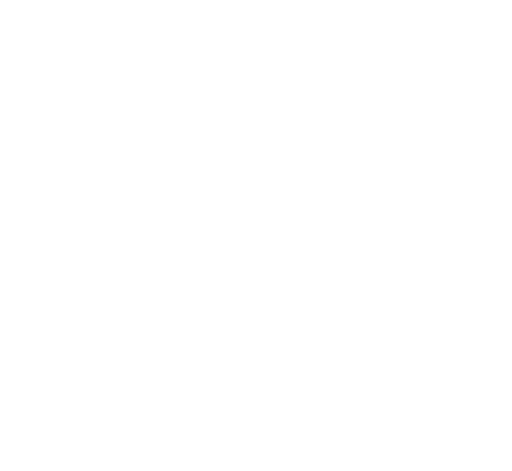
t = 0.00 s
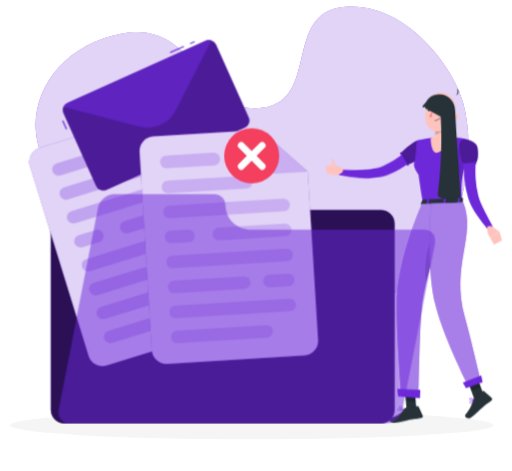
t = 1.26 s
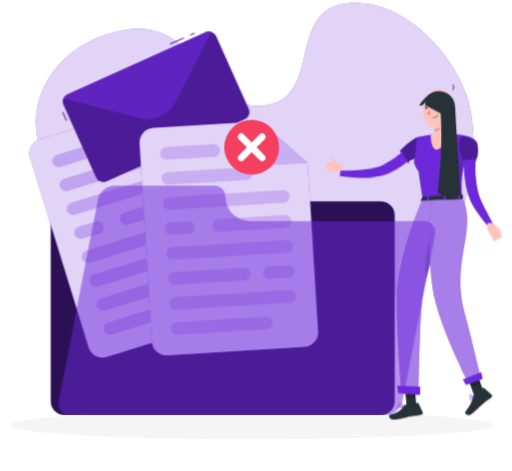
t = 3.06 s
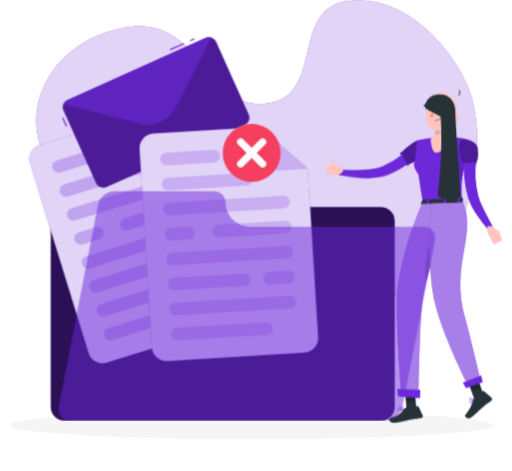
t = 4.46 s
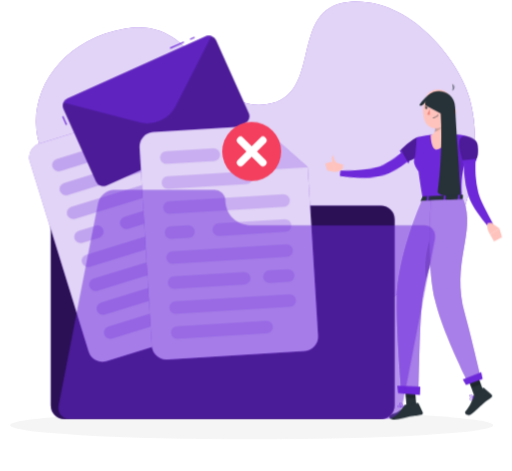
t = 6.26 s
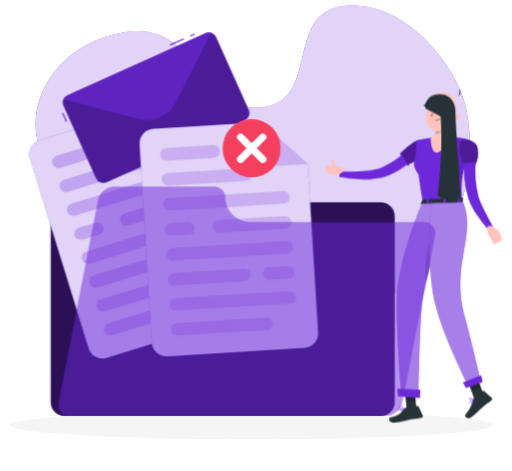
t = 7.76 s

The animated SVG that drew these frames (rendered in a browser with its animation timeline set to each time). Animation: 9 CSS @keyframes rules; one cycle of 9.26 s, repeats indefinitely.

<svg xmlns="http://www.w3.org/2000/svg" viewBox="48 75 411 378" id="ss-verify-mismatch-f"><style>svg#ss-verify-mismatch-f #mism-p{transform-box:view-box;transform-origin:250px 200px;animation:2.00s ease-in-out 1.1s infinite pulse}svg#ss-verify-mismatch-f #point{transform-box:view-box;transform-origin:372px 195px;animation:1.6s ease-in-out 1.0s infinite k-point}svg#ss-verify-mismatch-f #head{transform-box:view-box;transform-origin:392px 179px;animation:4s ease-in-out 1.0s infinite k-head}svg#ss-verify-mismatch-f #background-simple{transform-box:fill-box;transform-origin:center;animation:0.8s 1 both cubic-bezier(.2,.7,.2,1) bxGrow,8s infinite none ease-in-out drift;animation-delay:0s,0.9s}svg#ss-verify-mismatch-f #Shadow{transform-box:fill-box;transform-origin:center;animation:0.6s 1 both linear bxFade;animation-delay:0.2s}svg#ss-verify-mismatch-f #Person{transform-box:fill-box;transform-origin:center;animation:0.7s 1 both cubic-bezier(.2,.7,.2,1) bxIn,3.2s infinite none ease-in-out bob;animation-delay:0.18s,1.08s}svg#ss-verify-mismatch-f #Documents{transform-box:fill-box;transform-origin:center;animation:0.7s 1 both cubic-bezier(.2,.7,.2,1) bxIn,4s infinite none ease-in-out float;animation-delay:0.36s,1.26s}@keyframes bob{0%,100%{transform:none}50%{transform:translateY(-3px)}}@keyframes bxFade{from{opacity:0}to{opacity:1}}@keyframes bxGrow{from{opacity:0;transform:scale(.92)}to{opacity:1;transform:none}}@keyframes bxIn{from{opacity:0;transform:translateY(14px)}to{opacity:1;transform:none}}@keyframes drift{0%,100%{transform:none}50%{transform:translate(4px,-3px) scale(1.02)}}@keyframes float{0%,100%{transform:none}50%{transform:translateY(-7px)}}@keyframes pulse{0%,100%{transform:scale(1)}50%{transform:scale(1.08)}}@keyframes k-point{0%,100%{transform:rotate(0deg)}50%{transform:rotate(-8deg)}}@keyframes k-head{0%,100%{transform:rotate(0)}30%,50%{transform:rotate(-6deg)}75%{transform:rotate(3deg)}}@media (prefers-reduced-motion: reduce){svg#ss-verify-mismatch-f *{animation:none!important}}</style><g id="background-simple"><path d="M147.7,310a40.13,40.13,0,0,0,38.1-9c10.27-9.32,24.39-13.38,37.62-12.7C247,289.43,268.13,302,287.77,311c9.12,4.2,18.55,8.25,28.9,10.21,25,4.77,47.76-7.57,66.2-25.39,38-36.69,48.05-97.16,36.55-139-7.54-27.4-46.11-81.37-96.27-76.05-47.59,5.06-18.93,74.05-63.94,80.76-49.73,7.42-51.49-70.27-112.42-59.71-55,9.54-82.39,58.36-65.21,98.4,8.39,19.55,24.45,34.94,33,54.29C123.76,275.28,119.69,301.57,147.7,310Z" style="fill:#6D28D9" /><path d="M147.7,310a40.13,40.13,0,0,0,38.1-9c10.27-9.32,24.39-13.38,37.62-12.7C247,289.43,268.13,302,287.77,311c9.12,4.2,18.55,8.25,28.9,10.21,25,4.77,47.76-7.57,66.2-25.39,38-36.69,48.05-97.16,36.55-139-7.54-27.4-46.11-81.37-96.27-76.05-47.59,5.06-18.93,74.05-63.94,80.76-49.73,7.42-51.49-70.27-112.42-59.71-55,9.54-82.39,58.36-65.21,98.4,8.39,19.55,24.45,34.94,33,54.29C123.76,275.28,119.69,301.57,147.7,310Z" style="fill:#fff;opacity:0.8" /></g><g id="Shadow"><ellipse cx="250" cy="416.24" rx="193.89" ry="11.32" style="fill:#f5f5f5" /></g><g id="Person"><g transform="translate(28.1 15.5) scale(0.950)"><g id="group"><g id="point"><path d="M373.51,194.41l-1,.9-.79.7c-.58.52-1.15,1-1.74,1.46-1.17.93-2.35,1.86-3.56,2.72-.25.17-.5.35-.74.5a8.73,8.73,0,0,1-.74.5l-.59.4c-1.82,1.2-3.66,2.32-5.55,3.38q-2.06,1.13-4.17,2.1c-1.32.62-2.67,1.19-4,1.71l-2.14.77c-.73.25-1.46.45-2.17.69l-1.1.33-1.19.3c-.78.18-1.57.36-2.33.48a67.28,67.28,0,0,1-17.93.18c-2.9-.31-5.78-.74-8.62-1.23-2-.35-4-.76-6-1.25-.83-.19-1.67-.41-2.51-.64l.87-4.48,2.4.21c2,.16,3.95.31,5.91.4,2.77.13,5.54.28,8.3.28a74.05,74.05,0,0,0,15.93-1.39c.61-.14,1.21-.31,1.8-.48l.86-.28.92-.35c.6-.24,1.2-.42,1.84-.71l1.77-.8a78.45,78.45,0,0,0,7-3.68c1.57-.93,3.12-1.93,4.64-3l.91-.64c.18-.12.37-.25.55-.39l.58-.41.18-.13c1-.73,2-1.51,3-2.29l1.52-1.26,1.41-1.22,4.74,4.88Z" style="fill:#6D28D9" /><path d="M366.14,201.51a.78.78,0,0,1-.4.92.81.81,0,0,1-1.05-.27l-.31-.57-4.51-8.06-.8-1.43a.8.8,0,0,1,.31-1.09h0a.84.84,0,0,1,.2-.08.82.82,0,0,1,.74.21.86.86,0,0,1,.14.18l.71,1.28,4.53,8.09.38.68A.78.78,0,0,0,366.14,201.51Z" style="fill:#6D28D9" /></g><path d="M310.93,204.45,302,201.68l1.63,8.88s4.78,0,7.06-2.79Z" style="fill:#ffc3bd" /><polygon points="295.77 203.5 297.47 209.28 303.65 210.56 302.02 201.68 295.77 203.5" style="fill:#ffc3bd" /><path d="M302.8,204.18a10.41,10.41,0,0,1-1.51-5.18c.09-2.38,1.44-2.21,1.44-2.21s-.25,2.83,3.45,7.6l.09.13Z" style="fill:#ffc3bd" /><path d="M380,192c-.77,2.32-3.66,4.49-6.69,6.2a55.91,55.91,0,0,1-7.2,3.36l-.81.3-.36-.62-4.55-8.05-.75-1.33.66-.67a67,67,0,0,1,10-8.25c1.88-1.14,3.62-1.83,4.81-1.55C380.56,182.58,381.54,187.44,380,192Z" style="fill:#6D28D9" /><path d="M380,192c-.77,2.32-3.66,4.49-6.69,6.2a55.91,55.91,0,0,1-7.2,3.36l-.81.3-.36-.62-4.55-8.05-.75-1.33.66-.67a67,67,0,0,1,10-8.25c1.88-1.14,3.62-1.83,4.81-1.55C380.56,182.58,381.54,187.44,380,192Z" style="opacity:0.30000000000000004;isolation:isolate" /><path d="M415,180.33c3.19,1.47,3.58,2.31,3.08,4.62-1,4.47-1.78,8.43-2.44,12-.16.86-.31,1.7-.46,2.51,0,.15-.05.3-.08.46h0c0,.16-.06.3-.09.45s-.08.48-.13.71c-3.15,7.26-4.44,16.09-3.63,29.1.07,1,.08,2,.13,3h-3.26l-10.7,0h-1.63l-12.5.08-1.62,0-3.55,0c-.09-.56-.18-1.09-.27-1.63h0c-.92-5.44-1.68-10.31-2.32-14.63-.36-2.47-.69-4.77-1-6.9,0,0-5.34-6.59-3.39-10.63,1.15-2.37,1.68-16.87,1.88-17.5s.37-.62.37-.62c1-.21,2-.42,2.95-.6q4.37-.89,8.78-1.48c1-.14,2.05-.27,3.08-.38a109.59,109.59,0,0,1,12.16-.28c.26,0,.5,0,.76,0,1,0,2,.08,3,.14,1.18.06,2.36.16,3.53.26a45.71,45.71,0,0,1,4.69.49Z" style="fill:#6D28D9" /><path d="M398.57,161.14c-.84,5.15-1.52,14.56,2.18,17.85,0,0-1.9,11.1-11.26,12.78-4.52-1.14-4.64-12.23-4.64-12.23,5.62-1.57,3.74-7.19,4.14-12.88Z" style="fill:#ffc3bd" /><g id="head"><path d="M387.89,161.14c1,4.08,2,10.92.56,15.29,3-.63,7.44-3,8.06-5.65a33.44,33.44,0,0,0,.11-5.39Z" style="opacity:0.2;isolation:isolate" /><path d="M405.35,154.41c-1.13,8.49-1.42,12.11-6,16.18-6.94,6.13-17.12,2.89-18.56-5.75-1.3-7.8.75-20.37,9.34-23.18a11.7,11.7,0,0,1,15.25,12.75Z" style="fill:#ffc3bd" /><path d="M406.87,143.3h-.07l-.14.19Z" style="fill:#263238" /><path d="M407,143.17l-.15.13A.2.2,0,0,0,407,143.17Z" style="fill:#263238" /><path d="M406.8,143.3l0-.06-.14.06S406.77,143.3,406.8,143.3Z" style="fill:#263238" /><path d="M407.37,137.68a5.46,5.46,0,0,1-.53,5.56,3.14,3.14,0,0,0,.53-5.56Z" style="fill:#263238" /><path d="M407.84,162.78a6.26,6.26,0,0,1-4,2.68c-2.16.41-3.06-1.55-2.31-3.49.67-1.76,2.61-4,4.69-3.63a2.83,2.83,0,0,1,2.09,3.4A2.87,2.87,0,0,1,407.84,162.78Z" style="fill:#ffc3bd" /><path d="M392.25,155.89c-.05.69-.47,1.21-.91,1.19s-.79-.61-.74-1.31.46-1.21.91-1.19S392.29,155.2,392.25,155.89Z" style="fill:#263238" /><path d="M384.4,155.34c-.06.69-.46,1.22-.91,1.2s-.79-.62-.73-1.32.45-1.22.9-1.2S384.48,154.63,384.4,155.34Z" style="fill:#263238" /><path d="M383.86,154.07l-1.62-.55S383,154.8,383.86,154.07Z" style="fill:#263238" /><path d="M386.39,156.68a19,19,0,0,1-2.78,4.26,3,3,0,0,0,2.43.63Z" style="fill:#ed847e" /><path d="M389.58,164.41a6.83,6.83,0,0,1-1.28,0,.17.17,0,0,1-.16-.18h0a.18.18,0,0,1,.18-.16,5.52,5.52,0,0,0,4.67-1.85.16.16,0,0,1,.22-.07.14.14,0,0,1,.08.2s0,0,0,0A5.58,5.58,0,0,1,389.58,164.41Z" style="fill:#263238" /><path d="M395.48,151.19a.37.37,0,0,1-.31-.13,3.25,3.25,0,0,0-2.71-1.33.35.35,0,0,1-.37-.32.33.33,0,0,1,.31-.36h0a3.92,3.92,0,0,1,3.3,1.59.33.33,0,0,1-.05.47A.38.38,0,0,1,395.48,151.19Z" style="fill:#263238" /><path d="M381.58,150.41a.36.36,0,0,1-.33-.08.34.34,0,0,1,0-.48h0a3.94,3.94,0,0,1,3.44-1.26.33.33,0,0,1,.28.37v0a.32.32,0,0,1-.39.26h0a3.31,3.31,0,0,0-2.82,1.07A.38.38,0,0,1,381.58,150.41Z" style="fill:#263238" /><path d="M391.71,154.62l-1.63-.56S390.84,155.39,391.71,154.62Z" style="fill:#263238" /><path id="haircap" d="M405.0 163.7 C406.6 142.0 392.0 135.7 378.0 152.5 C379.0 154.6 381.6 152.5 384.2 149.7 C390.7 152.5 397.2 156.0 399.3 163.7 C400.3 168.2 401.9 171.8 403.4 174.2 Z" style="fill:#263238" /></g><path id="hairlong" d="M380.3 154.2 C379.0 138.5 405.0 137.8 405.5 156.0 C407.1 187.5 408.9 208.5 410.2 229.5 C402.4 233.0 393.3 231.2 390.7 227.8 C393.3 208.5 394.6 184.0 393.3 161.2 Z" style="fill:#263238" /><path d="M407.76,186.13s-.36,15.59,1,22.5,2.43,5.19,2.43,5.19.67-10.73,2-13.72S407.76,186.13,407.76,186.13Z" style="opacity:0.1;isolation:isolate" /><path d="M422.93,199.08c-.09,1.06-.15,2.35-.21,3.54s-.09,2.44-.09,3.66c0,2.45,0,4.91.19,7.34a75.59,75.59,0,0,0,2.23,14.26c.32,1.11.65,2.28,1,3.35s.83,2.18,1.3,3.29c1,2.22,2.07,4.48,3.21,6.72,2.29,4.49,4.72,9,7.13,13.5l-3.84,2.7a128.34,128.34,0,0,1-9.62-12.52c-1.49-2.18-2.91-4.42-4.23-6.82-.66-1.2-1.3-2.42-1.88-3.76s-1-2.62-1.5-3.94a70.11,70.11,0,0,1-3.22-16.09,78.65,78.65,0,0,1-.36-8.12c0-1.36,0-2.69.1-4.05s.15-2.66.32-4.16Z" style="fill:#6D28D9" /><path d="M436.46,253.77l6.5,4.55L435,263.4s-3.53-4.8-1.95-9.68Z" style="fill:#ffc3bd" /><polygon points="445.17 265.81 438.35 269.41 435.03 263.41 442.96 258.32 445.17 265.81" style="fill:#ffc3bd" /><path d="M424.47,187.53c1.5,11.27-1.88,13.1-1.88,13.1l-10.55,1s-5.19-15.71-2.13-19.55C413.1,178.08,423.74,182.06,424.47,187.53Z" style="fill:#6D28D9" /><path d="M424.47,187.53c1.5,11.27-1.88,13.1-1.88,13.1l-10.55,1s-5.19-15.71-2.13-19.55C413.1,178.08,423.74,182.06,424.47,187.53Z" style="opacity:0.30000000000000004;isolation:isolate" /><path d="M423.59,200.47h0a.83.83,0,0,1-.74.9h0l-10.72,1a.82.82,0,0,1-.89-.74h0a.81.81,0,0,1,.72-.89h0l10.72-1A.83.83,0,0,1,423.59,200.47Z" style="fill:#6D28D9" /><path d="M377.82,231.69l-1.46,3.19c-.12.25.15.5.58.47l34.41-1.56c.32,0,.58-.18.59-.37l.21-3.14c0-.22-.27-.4-.62-.39l-33.14,1.49A.66.66,0,0,0,377.82,231.69Z" style="fill:#263238" /><path d="M382.74,235.47l-.94,0c-.19,0-.34-.08-.33-.19l.3-4.09c0-.11.17-.22.36-.23l.95,0c.18,0,.34.09.32.2l-.29,4.09A.36.36,0,0,1,382.74,235.47Z" style="fill:#6D28D9" /><path d="M408.9,234.52l-.94,0c-.19,0-.34-.08-.34-.2l.3-4.09c0-.11.17-.23.36-.23l1,0a.25.25,0,0,1,.33.21l-.29,4.09C409.26,234.41,409.09,234.51,408.9,234.52Z" style="fill:#6D28D9" /><path d="M396.9,235l-.95,0a.24.24,0,0,1-.32-.21l.29-4.08c0-.11.18-.22.37-.23l.94,0c.19,0,.34.09.33.21l-.3,4.09C397.25,234.9,397.06,235,396.9,235Z" style="fill:#6D28D9" /><path d="M362,408.71H362c-.24-.07-.95-.26-1.76-.43-1.31-.26-2.9-.46-3.38,0a.52.52,0,0,0-.14.56,1.22,1.22,0,0,0,.65.86,3.39,3.39,0,0,0,2.06.16,12.42,12.42,0,0,0,2.18-.64A3.07,3.07,0,0,0,362,409h0l0,0a.15.15,0,0,0,.1-.16A.16.16,0,0,0,362,408.71Zm-4.48.66a.87.87,0,0,1-.49-.63.23.23,0,0,1,.06-.24.67.67,0,0,1,.38-.15v0a12.47,12.47,0,0,1,4,.5C360.42,409.27,358.46,409.86,357.53,409.37Z" style="fill:#6D28D9" /><polygon points="372.95 410.95 364.68 411.42 362.93 390.68 371.19 390.2 372.95 410.95" style="fill:#263238" /><polygon points="429.76 396.82 421.74 399.91 414.85 381.05 422.87 377.97 429.76 396.82" style="fill:#263238" /><path d="M421.46,399.18l7.55-6.06a.69.69,0,0,1,.91,0l6.46,5.85a1.38,1.38,0,0,1,0,1.95.65.65,0,0,1-.12.11c-2.66,2.07-4.06,2.93-7.35,5.61-2,1.68-7,6.49-9.87,8.75s-6.05-1-5-2.16c4.37-5.38,6.1-9.84,6.68-12.75A2.28,2.28,0,0,1,421.46,399.18Z" style="fill:#263238" /><path d="M363.61,407.43l10.09-1.67a.87.87,0,0,1,.93.5l3.52,7.63a1.29,1.29,0,0,1-.61,1.7,1.14,1.14,0,0,1-.36.1c-3.55.62-5.24.85-9.68,1.61-2.74.45-10.59,3.06-14.39,2.63s-4.07-4.26-2.49-4.42c7.06-.76,9.9-4.94,11.68-7.28A2.08,2.08,0,0,1,363.61,407.43Z" style="fill:#263238" /><polygon points="362.92 390.69 363.83 401.38 372.17 401.75 371.19 390.21 362.92 390.69" style="opacity:0.2;isolation:isolate" /><polygon points="423.7 380.2 415.68 383.28 419.24 393 427.25 389.92 423.7 380.2" style="opacity:0.2;isolation:isolate" /><path d="M377.41,234.91s-20.3,45.22-21.17,82.87C355.66,343,360,395.29,360,395.29l14.57,3.07s.78-53.58,2.64-74.27c3.19-35.41,25.88-90.09,25.88-90.09Z" style="fill:#6D28D9" /><path d="M377.41,234.91s-20.3,45.22-21.17,82.87C355.66,343,360,395.29,360,395.29l14.57,3.07s.78-53.58,2.64-74.27c3.19-35.41,25.88-90.09,25.88-90.09Z" style="fill:#fff;opacity:0.4" /><path d="M389.85,251.64,392.57,262a408.92,408.92,0,0,0-11.51,39.24C377.9,281.54,386.07,260.48,389.85,251.64Z" style="opacity:0.2;isolation:isolate" /><polygon points="357.28 397.64 375.78 399.06 376.04 392.02 356.59 391.22 357.28 397.64" style="fill:#6D28D9" /><path d="M385.07,234.72s-4.14,51.42,3.46,84.33c6.14,26.58,28.13,69.91,28.13,69.91l10-6.39s-7.84-33.83-12.85-51.71c-12.29-43.86,9.85-68.84-1.4-97.24Z" style="fill:#6D28D9" /><path d="M385.07,234.72s-4.14,51.42,3.46,84.33c6.14,26.58,28.13,69.91,28.13,69.91l10-6.39s-7.84-33.83-12.85-51.71c-12.29-43.86,9.85-68.84-1.4-97.24Z" style="fill:#fff;opacity:0.4" /><polygon points="414.73 390.7 428.76 385.65 427.53 379.79 411.95 385.93 414.73 390.7" style="fill:#6D28D9" /><path d="M421.46,400.34h0l-.05,0h-.11l-.59.19c-.26.1-.58.21-.91.35h0c-.92.39-1.92.93-2.09,1.51a.68.68,0,0,0,.18.65,1.26,1.26,0,0,0,.67.43l.31,0a2.35,2.35,0,0,0,1.31-.86h0a9.33,9.33,0,0,0,1.29-1.94.36.36,0,0,0,0-.07,0,0,0,0,0,0,0,.09.09,0,0,0,0-.05A.14.14,0,0,0,421.46,400.34Zm-.48.44h0a9.7,9.7,0,0,1-.57.94,3.06,3.06,0,0,1-1.57,1.4.81.81,0,0,1-.72-.33.34.34,0,0,1-.1-.32c.16-.56,1.56-1.19,2.59-1.56l.37-.13s0,0,0,0Z" style="fill:#6D28D9" /><path d="M421.44,400.33l-.05,0a4,4,0,0,0-.5-.38,4.53,4.53,0,0,0-2.65-1.06,1.07,1.07,0,0,0-.74.46.69.69,0,0,0,0,.86,2,2,0,0,0,1.16.55,6.1,6.1,0,0,0,1.13.11h0a7.73,7.73,0,0,0,.84,0c.26,0,.52-.1.77-.16l.06,0a.36.36,0,0,0,0-.07,0,0,0,0,0,0,0,.09.09,0,0,0,0-.05A.17.17,0,0,0,421.44,400.33Zm-3.68-.36c-.05-.07-.13-.2,0-.45a.7.7,0,0,1,.51-.32,1.87,1.87,0,0,1,.47,0,6.26,6.26,0,0,1,2,1l.21.16a2.3,2.3,0,0,1-.26,0C419.69,400.58,418.15,400.45,417.76,400Z" style="fill:#6D28D9" /><path d="M362.21,408.82a2.77,2.77,0,0,0-.13-.29c-.41-.86-1.69-3.28-3.33-2.78-.48.14-.6.41-.59.61,0,.57,1,1.34,2,1.91a11.12,11.12,0,0,0,1.28.61l.27.09.24.07h.08l.12-.06A.2.2,0,0,0,362.21,408.82Zm-3.7-2.47s0-.17.32-.26l.15,0c1.27-.19,2.35,1.79,2.74,2.58C360.42,408.19,358.53,407,358.51,406.35Z" style="fill:#6D28D9" /></g></g></g><g id="Documents"><path d="M190.41,223.53h0A11,11,0,0,0,179.69,215h-80a11,11,0,0,0-11,11V403.82a11,11,0,0,0,11,11h254a11,11,0,0,0,11-11V254.45a11,11,0,0,0-11-11H215.44A25.68,25.68,0,0,1,190.41,223.53Z" style="fill:#6D28D9" /><path d="M190.41,223.53h0A11,11,0,0,0,179.69,215h-80a11,11,0,0,0-11,11V403.82a11,11,0,0,0,11,11h254a11,11,0,0,0,11-11V254.45a11,11,0,0,0-11-11H215.44A25.68,25.68,0,0,1,190.41,223.53Z" style="opacity:0.6000000000000001" /><path d="M162.17,168.15l7.13,23.09a11.61,11.61,0,0,0,14.51,7.66l23.08-7.13Z" style="fill:#6D28D9;opacity:0.22" /><path d="M162.17,168.15l-82.5,25.49A11.59,11.59,0,0,0,72,208.14l47.1,152.48a11.6,11.6,0,0,0,14.51,7.66L239.2,335.66a11.59,11.59,0,0,0,7.66-14.5l-40-129.39Z" style="fill:#6D28D9" /><path d="M162.17,168.15l-82.5,25.49A11.59,11.59,0,0,0,72,208.14l47.1,152.48a11.6,11.6,0,0,0,14.51,7.66L239.2,335.66a11.59,11.59,0,0,0,7.66-14.5l-40-129.39Z" style="fill:#fff;opacity:0.8" /><g style="opacity:0.28"><path d="M206.56,329l-68.64,21.2a5.08,5.08,0,0,1-6.34-3.34h0a5.08,5.08,0,0,1,3.35-6.33l68.64-21.21a5.08,5.08,0,0,1,6.34,3.35h0A5.08,5.08,0,0,1,206.56,329Z" style="fill:#6D28D9" /></g><g style="opacity:0.28"><path d="M132.69,204.58l-36.3,11.21a5.09,5.09,0,0,1-6.34-3.34h0a5.09,5.09,0,0,1,3.35-6.34l36.3-11.21a5.07,5.07,0,0,1,6.34,3.34h0A5.09,5.09,0,0,1,132.69,204.58Z" style="fill:#6D28D9" /></g><g style="opacity:0.28"><path d="M162.31,216.47l-60,18.53A5.08,5.08,0,0,1,96,231.65h0a5.07,5.07,0,0,1,3.34-6.33l60-18.53a5.08,5.08,0,0,1,6.34,3.34h0A5.1,5.1,0,0,1,162.31,216.47Z" style="fill:#6D28D9" /></g><g style="opacity:0.28"><path d="M195.81,227.16l-87.56,27a5.07,5.07,0,0,1-6.33-3.34h0a5.09,5.09,0,0,1,3.34-6.34l87.56-27a5.08,5.08,0,0,1,6.33,3.34h0A5.08,5.08,0,0,1,195.81,227.16Z" style="fill:#6D28D9" /></g><g style="opacity:0.28"><path d="M201.74,246.36l-50.9,15.73a5.08,5.08,0,0,1-6.33-3.35h0a5.08,5.08,0,0,1,3.34-6.33l50.9-15.73a5.1,5.1,0,0,1,6.34,3.35h0A5.08,5.08,0,0,1,201.74,246.36Z" style="fill:#6D28D9" /></g><g style="opacity:0.28"><path d="M127.5,269.3l-13.31,4.11a5.08,5.08,0,0,1-6.34-3.34h0a5.08,5.08,0,0,1,3.35-6.34l13.31-4.11a5.09,5.09,0,0,1,6.34,3.34h0A5.1,5.1,0,0,1,127.5,269.3Z" style="fill:#6D28D9" /></g><g style="opacity:0.28"><path d="M207.68,265.57l-87.56,27.05a5.08,5.08,0,0,1-6.33-3.35h0a5.07,5.07,0,0,1,3.34-6.33l87.56-27.05a5.08,5.08,0,0,1,6.33,3.34h0A5.08,5.08,0,0,1,207.68,265.57Z" style="fill:#6D28D9" /></g><g style="opacity:0.28"><path d="M179.82,295.21l-53.77,16.61a5.08,5.08,0,0,1-6.33-3.34h0a5.09,5.09,0,0,1,3.34-6.34l53.77-16.61a5.09,5.09,0,0,1,6.34,3.35h0A5.07,5.07,0,0,1,179.82,295.21Z" style="fill:#6D28D9" /></g><g style="opacity:0.28"><path d="M213.61,284.78l-14.35,4.43a5.09,5.09,0,0,1-6.34-3.35h0a5.08,5.08,0,0,1,3.35-6.33l14.35-4.43a5.07,5.07,0,0,1,6.33,3.34h0A5.08,5.08,0,0,1,213.61,284.78Z" style="fill:#6D28D9" /></g><g style="opacity:0.28"><path d="M219.54,304,132,331a5.08,5.08,0,0,1-6.34-3.35h0a5.07,5.07,0,0,1,3.35-6.33l87.55-27.05a5.1,5.1,0,0,1,6.34,3.35h0A5.08,5.08,0,0,1,219.54,304Z" style="fill:#6D28D9" /></g><path d="M221.42,110.81l26.18,58.34a6.31,6.31,0,0,1-3.16,8.32L133.38,227.32a6.3,6.3,0,0,1-8.32-3.16L98.87,165.82a6.3,6.3,0,0,1,3.16-8.33l111.06-49.85a6.32,6.32,0,0,1,8.33,3.17Z" style="fill:#6D28D9" /><path d="M221.42,110.81l26.18,58.34a6.31,6.31,0,0,1-3.16,8.32L133.38,227.32a6.3,6.3,0,0,1-8.32-3.16L98.87,165.82a6.3,6.3,0,0,1,3.16-8.33l111.06-49.85a6.32,6.32,0,0,1,8.33,3.17Z" style="opacity:0.30000000000000004" /><rect x="200.4" y="108.68" width="3.89" height="1" transform="translate(-26.96 92.38) rotate(-24.16)" style="fill:#6D28D9" /><rect x="184" y="114.19" width="12.13" height="1" transform="translate(-30.29 87.83) rotate(-24.16)" style="fill:#6D28D9" /><rect x="99.33" y="171.59" width="1" height="7.4" transform="translate(-63.04 56.26) rotate(-24.18)" style="fill:#6D28D9" /><path d="M217.7,107.43l-28.64,56.1a25.65,25.65,0,0,1-29.3,13.15L98.81,160.79a6.39,6.39,0,0,1,3.22-3.3l111.06-49.85A6.3,6.3,0,0,1,217.7,107.43Z" style="fill:#6D28D9;opacity:0.6000000000000001" /><path d="M257.07,179.23l-86.18,5.32A11.6,11.6,0,0,0,160,196.84l9.83,159.28A11.6,11.6,0,0,0,182.14,367l110.3-6.81a11.58,11.58,0,0,0,10.86-12.29L295,212.73Z" style="fill:#6D28D9" /><path d="M257.07,179.23l-86.18,5.32A11.6,11.6,0,0,0,160,196.84l9.83,159.28A11.6,11.6,0,0,0,182.14,367l110.3-6.81a11.58,11.58,0,0,0,10.86-12.29L295,212.73Z" style="fill:#fff;opacity:0.8" /><g style="opacity:0.22"><path d="M262.28,346l-71.71,4.43a5.08,5.08,0,0,1-5.36-4.75h0a5.09,5.09,0,0,1,4.74-5.37l71.71-4.42a5.08,5.08,0,0,1,5.37,4.74h0A5.08,5.08,0,0,1,262.28,346Z" style="fill:#6D28D9" /></g><g style="opacity:0.22"><path d="M219.84,207.68,181.91,210a5.09,5.09,0,0,1-5.37-4.74h0a5.09,5.09,0,0,1,4.75-5.37l37.93-2.34a5.07,5.07,0,0,1,5.36,4.74h0A5.08,5.08,0,0,1,219.84,207.68Z" style="fill:#6D28D9" /></g><g style="opacity:0.22"><path d="M245.82,226.22l-62.67,3.86a5.07,5.07,0,0,1-5.37-4.74h0a5.08,5.08,0,0,1,4.75-5.37l62.66-3.86a5.07,5.07,0,0,1,5.37,4.74h0A5.08,5.08,0,0,1,245.82,226.22Z" style="fill:#6D28D9" /></g><g style="opacity:0.22"><path d="M275.85,244.51l-91.46,5.64A5.09,5.09,0,0,1,179,245.4h0a5.07,5.07,0,0,1,4.74-5.36l91.47-5.65a5.08,5.08,0,0,1,5.36,4.75h0A5.08,5.08,0,0,1,275.85,244.51Z" style="fill:#6D28D9" /></g><g style="opacity:0.22"><path d="M277.09,264.57l-53.17,3.28a5.08,5.08,0,0,1-5.37-4.74h0a5.07,5.07,0,0,1,4.74-5.37l53.17-3.28a5.07,5.07,0,0,1,5.37,4.74h0A5.08,5.08,0,0,1,277.09,264.57Z" style="fill:#6D28D9" /></g><g style="opacity:0.22"><path d="M199.53,269.35l-13.91.86a5.07,5.07,0,0,1-5.36-4.74h0A5.08,5.08,0,0,1,185,260.1l13.91-.86a5.09,5.09,0,0,1,5.37,4.75h0A5.08,5.08,0,0,1,199.53,269.35Z" style="fill:#6D28D9" /></g><g style="opacity:0.22"><path d="M278.33,284.63l-91.47,5.64a5.08,5.08,0,0,1-5.37-4.74h0a5.09,5.09,0,0,1,4.75-5.37l91.46-5.64a5.08,5.08,0,0,1,5.37,4.75h0A5.07,5.07,0,0,1,278.33,284.63Z" style="fill:#6D28D9" /></g><g style="opacity:0.22"><path d="M244.27,306.87l-56.17,3.47a5.09,5.09,0,0,1-5.37-4.75h0a5.08,5.08,0,0,1,4.75-5.36l56.17-3.47a5.08,5.08,0,0,1,5.36,4.75h0A5.06,5.06,0,0,1,244.27,306.87Z" style="fill:#6D28D9" /></g><g style="opacity:0.22"><path d="M279.56,304.7l-15,.92a5.07,5.07,0,0,1-5.36-4.74h0a5.07,5.07,0,0,1,4.74-5.37l15-.92a5.07,5.07,0,0,1,5.37,4.74h0A5.09,5.09,0,0,1,279.56,304.7Z" style="fill:#6D28D9" /></g><g style="opacity:0.22"><path d="M280.8,324.76l-91.46,5.64a5.08,5.08,0,0,1-5.37-4.74h0a5.08,5.08,0,0,1,4.74-5.37l91.47-5.64a5.07,5.07,0,0,1,5.36,4.74h0A5.07,5.07,0,0,1,280.8,324.76Z" style="fill:#6D28D9" /></g><path d="M257.07,179.23l1.49,24.12a11.6,11.6,0,0,0,12.29,10.87L295,212.73Z" style="fill:#6D28D9;opacity:0.22" /><path d="M228.85,239.4h0a8.65,8.65,0,0,0-9-8.53H139.75c-6.07,0-12,4.93-13.14,11L95,403.82c-1.18,6.07,2.78,11,8.85,11h254c6.07,0,11.95-4.92,13.14-11l26.07-133.5c1.18-6.08-2.78-11-8.85-11H250C238,259.32,229.26,251.06,228.85,239.4Z" style="fill:#6D28D9;opacity:0.5" /><g id="mism-p"><g id="mism"><circle cx="250" cy="200" r="22" fill="#F43F5E" /><path d="M241.64 191.64 L258.36 208.36 M258.36 191.64 L241.64 208.36" fill="none" stroke="#FFFFFF" stroke-width="5.5" stroke-linecap="round" /></g></g></g></svg>
